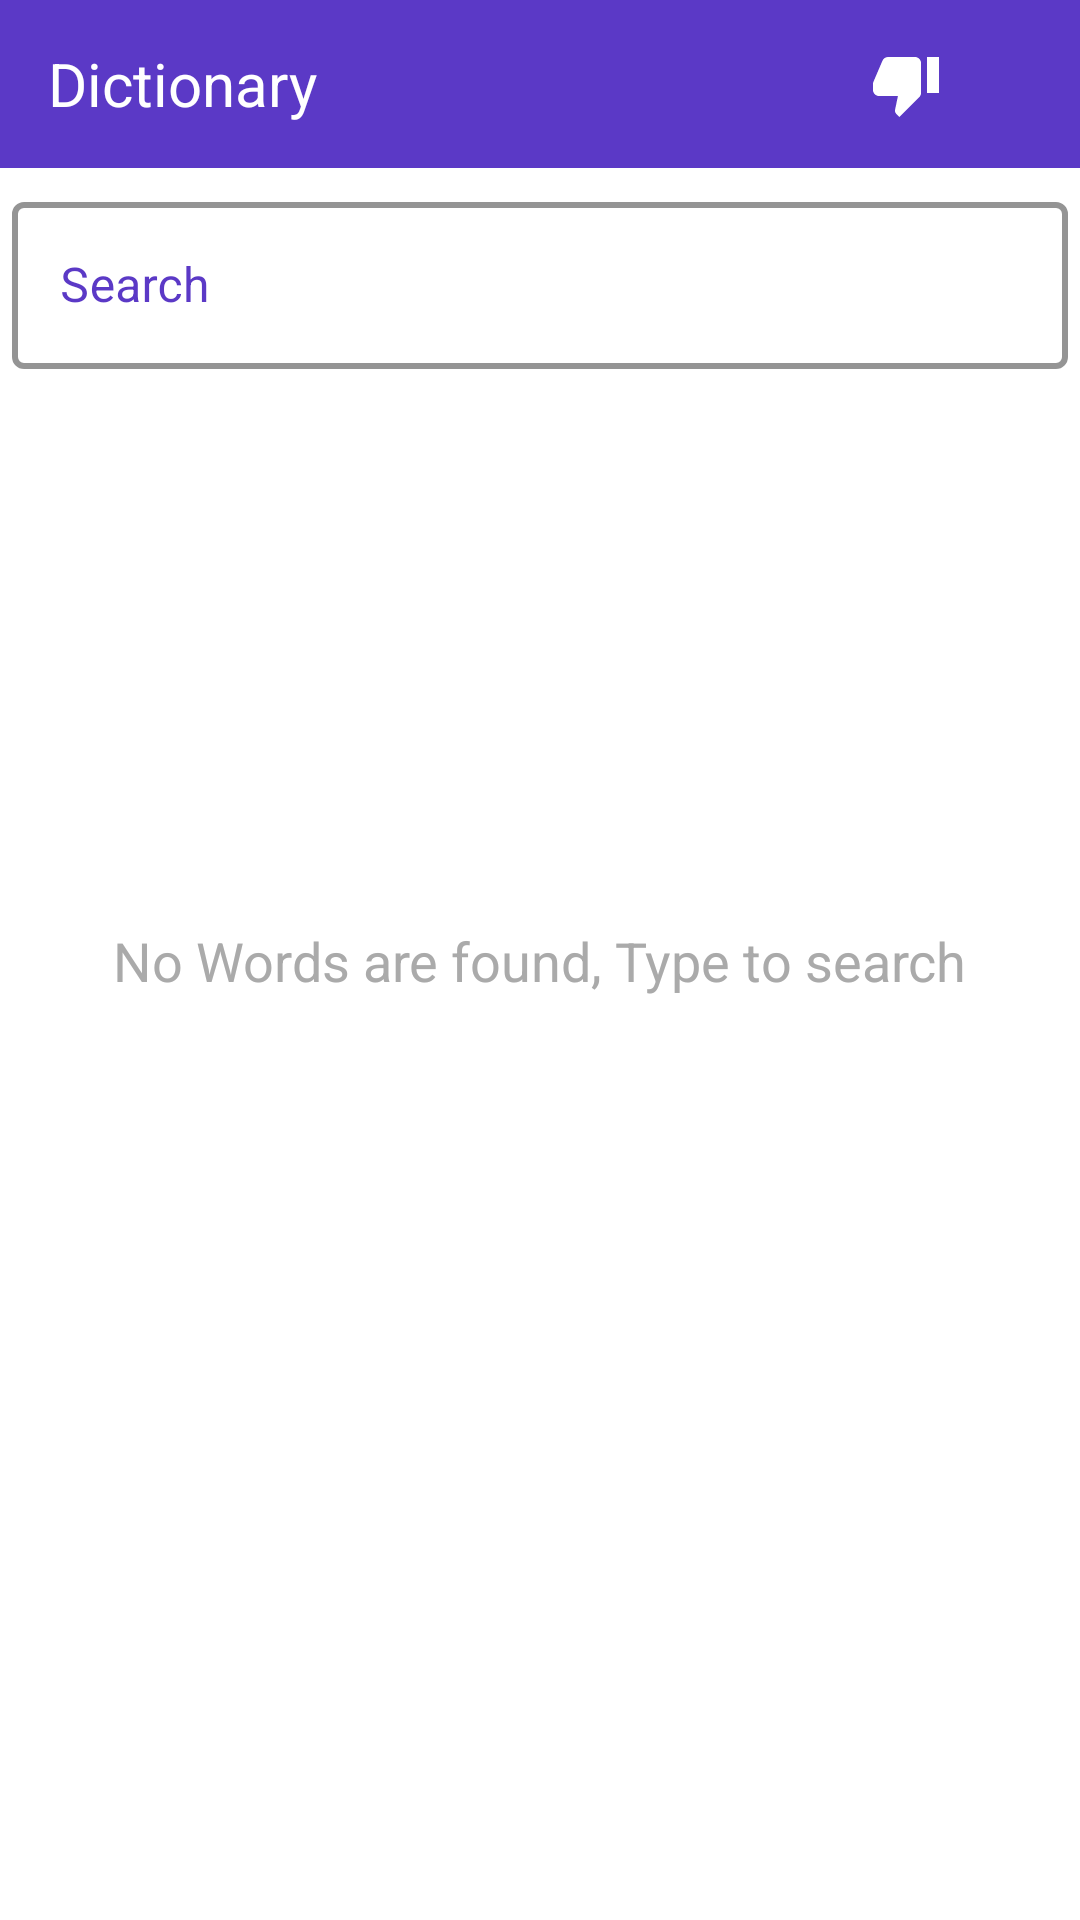

Here is an Android app screen rendered from its layout file. Give the layout XML and the strings, colors and styles it references.
<!-- AndroidManifest.xml: application theme AppTheme -->
<!-- res/layout/activity_dictionary.xml -->
<?xml version="1.0" encoding="utf-8"?>
<androidx.constraintlayout.widget.ConstraintLayout xmlns:android="http://schemas.android.com/apk/res/android"
    xmlns:app="http://schemas.android.com/apk/res-auto"
    xmlns:tools="http://schemas.android.com/tools"
    android:layout_width="match_parent"
    android:layout_height="match_parent"
    tools:context=".ui.DictionaryActivity">

    <com.google.android.material.appbar.AppBarLayout
        android:id="@+id/dictionary_appbar_layout"
        android:layout_width="match_parent"
        android:layout_height="wrap_content"
        app:elevation="0dp"
        app:layout_constraintStart_toStartOf="parent"
        app:layout_constraintTop_toTopOf="parent">

        <androidx.appcompat.widget.Toolbar
            android:id="@+id/dictionary_toolbar_layout"
            style="@style/AppTheme.Toolbar"
            android:layout_width="match_parent"
            android:layout_height="?attr/actionBarSize">

            <TextView
                android:id="@+id/dictionary_header_textView"
                android:layout_width="match_parent"
                android:layout_height="wrap_content"
                android:background="@android:color/transparent"
                android:drawablePadding="5dp"
                android:focusable="true"
                android:focusableInTouchMode="true"
                android:text="@string/dictionary_app_name"
                android:textColor="@android:color/white"
                android:textColorHint="@android:color/white"
                android:textCursorDrawable="@null"
                android:textSize="@dimen/large_text" />

        </androidx.appcompat.widget.Toolbar>
    </com.google.android.material.appbar.AppBarLayout>


    <TextView
        android:id="@+id/dictionary_thumbsup_view"
        android:layout_width="60dp"
        android:layout_height="wrap_content"
        android:layout_marginEnd="10dp"
        android:background="?attr/selectableItemBackground"
        android:clickable="true"
        android:drawableStart="@drawable/icon_thumb_up_white"
        android:focusable="true"
        android:paddingTop="5dp"
        android:paddingBottom="5dp"
        android:textColor="@android:color/black"
        app:layout_constraintBottom_toBottomOf="@id/dictionary_appbar_layout"
        app:layout_constraintEnd_toStartOf="@id/dictionary_thumbsdown_view"
        app:layout_constraintTop_toTopOf="@id/dictionary_appbar_layout" />

    <TextView
        android:id="@+id/dictionary_thumbsdown_view"
        android:layout_width="60dp"
        android:layout_height="wrap_content"
        android:layout_marginEnd="10dp"
        android:background="?attr/selectableItemBackground"
        android:clickable="true"
        android:drawableStart="@drawable/icon_thumb_down_white"
        android:drawablePadding="5dp"
        android:focusable="true"
        android:paddingTop="5dp"
        android:paddingBottom="5dp"
        android:textColor="@android:color/black"
        android:textSize="16sp"
        app:layout_constraintBottom_toBottomOf="@id/dictionary_appbar_layout"
        app:layout_constraintDimensionRatio="W,1:1"
        app:layout_constraintEnd_toEndOf="parent"
        app:layout_constraintTop_toTopOf="@id/dictionary_appbar_layout" />

    <com.google.android.material.textfield.TextInputLayout
        android:id="@+id/tilTerm"
        style="@style/TextInputLayoutStyle"
        android:layout_width="match_parent"
        android:layout_height="wrap_content"
        android:hint="@string/search_hint"
        android:layout_marginTop="@dimen/margin_16dp"
        android:layout_marginLeft="@dimen/margin_4dp"
        android:layout_marginRight="@dimen/margin_4dp"
        app:hintAnimationEnabled="true"
        app:hintTextAppearance="@style/TextInputLayoutStyle"
        app:layout_constraintStart_toStartOf="parent"
        app:layout_constraintTop_toBottomOf="@+id/dictionary_thumbsdown_view">

        <com.google.android.material.textfield.TextInputEditText
            android:id="@+id/dictionary_search_editText"
            android:layout_width="match_parent"
            android:layout_height="wrap_content"
            android:drawableStart="@drawable/icon_search"
            android:imeOptions="actionDone"
            android:inputType="textFilter"
            android:maxLines="1" />
    </com.google.android.material.textfield.TextInputLayout>

    <ProgressBar
        android:id="@+id/dictionary_progressbar_view"
        style="?android:attr/progressBarStyle"
        android:layout_width="wrap_content"
        android:layout_height="wrap_content"
        android:visibility="gone"
        app:layout_constraintBottom_toBottomOf="parent"
        app:layout_constraintEnd_toEndOf="parent"
        app:layout_constraintStart_toStartOf="parent"
        app:layout_constraintTop_toTopOf="parent" />

    <TextView
        android:id="@+id/dictionary_no_word_text"
        android:layout_width="wrap_content"
        android:layout_height="wrap_content"
        android:text="@string/words_not_found"
        android:textColor="@android:color/darker_gray"
        android:textSize="18sp"
        app:layout_constraintBottom_toBottomOf="parent"
        app:layout_constraintEnd_toEndOf="parent"
        app:layout_constraintStart_toStartOf="parent"
        app:layout_constraintTop_toTopOf="parent" />

    <androidx.recyclerview.widget.RecyclerView
        android:id="@+id/dictionary_recycler_view"
        android:layout_width="match_parent"
        android:layout_height="0dp"
        android:layout_marginTop="10dp"
        app:layout_constraintBottom_toBottomOf="parent"
        app:layout_constraintLeft_toLeftOf="parent"
        app:layout_constraintTop_toBottomOf="@id/tilTerm" />

</androidx.constraintlayout.widget.ConstraintLayout>
<!-- resources referenced by this layout -->
<resources>
  <dimen name="large_text">20sp</dimen>
  <dimen name="margin_16dp">16dp</dimen>
  <dimen name="margin_4dp">4dp</dimen>
  <!-- drawable icon_thumb_down_white (drawable-v24) -->
  <vector xmlns:android="http://schemas.android.com/apk/res/android"
      android:width="24dp"
      android:height="24dp"
      android:viewportWidth="24"
      android:viewportHeight="24">
    <path
        android:fillColor="#FFFFFFFF"
        android:pathData="M15,3L6,3c-0.83,0 -1.54,0.5 -1.84,1.22l-3.02,7.05c-0.09,0.23 -0.14,0.47 -0.14,0.73v2c0,1.1 0.9,2 2,2h6.31l-0.95,4.57 -0.03,0.32c0,0.41 0.17,0.79 0.44,1.06L9.83,23l6.59,-6.59c0.36,-0.36 0.58,-0.86 0.58,-1.41L17,5c0,-1.1 -0.9,-2 -2,-2zM19,3v12h4L23,3h-4z"/>
  </vector>
  <string name="dictionary_app_name">Dictionary</string>
  <string name="search_hint">Search</string>
  <string name="words_not_found">No Words are found, Type to search </string>
  <style name="AppTheme.Toolbar" parent="Theme.MaterialComponents.Light.NoActionBar">
          <item name="android:editTextColor">@android:color/white</item>
      </style>
  <style name="TextInputLayoutStyle" parent="Widget.MaterialComponents.TextInputLayout.OutlinedBox">
          <item name="boxStrokeColor">@color/colorPrimary</item>
          <item name="android:textColorHint">@color/colorPrimary</item>
          <item name="boxStrokeWidth">2dp</item>
          <item name="android:textCursorDrawable">@color/design_default_color_primary</item>
          <item name="android:textSize">@dimen/small_text</item>
      </style>
  <style name="AppTheme" parent="Theme.MaterialComponents.Light.NoActionBar">
          
          <item name="colorPrimary">@color/colorPrimary</item>
          <item name="colorPrimaryDark">@color/colorPrimaryDark</item>
          <item name="colorAccent">@color/colorAccent</item>
      </style>
  <color name="colorPrimary">#5B39C6</color>
  <dimen name="small_text">14sp</dimen>
  <color name="colorPrimaryDark">#5B39C6</color>
  <color name="colorAccent">#D81B60</color>
</resources>
